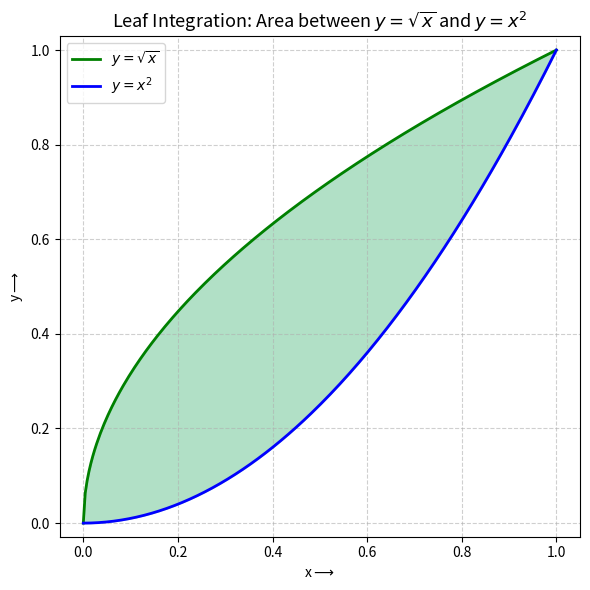

This chart was generated by the following Python code:
# Modules for calculation and ploting
import numpy as np
import matplotlib.pyplot as plt

# Define x range
x = np.linspace(0, 1, 250)

# Define curves
y1 = np.sqrt(x)   # upper curve
y2 = x**2         # lower curve

# Plot creation
plt.figure(figsize=(6, 6))
plt.plot(x, y1, 'g-', linewidth=2, label=r'$y=\sqrt{x}$')
plt.plot(x, y2, 'b-', linewidth=2, label=r'$y=x^2$')

# Filling the leaf area between the curves
plt.fill_between(x, y1, y2, color='mediumseagreen', alpha=0.4)

# Labels and title
plt.title(r'Leaf Integration: Area between $y=\sqrt{x}$ and $y=x^2$', fontsize=13)
plt.xlabel(r'x$\longrightarrow$')
plt.ylabel(r'y$\longrightarrow$')

# Grid, legend, and axis limits
plt.grid(True, linestyle='--', alpha=0.6)
plt.legend()
plt.axis('equal')
plt.tight_layout()

# Showing the plot
plt.show()
